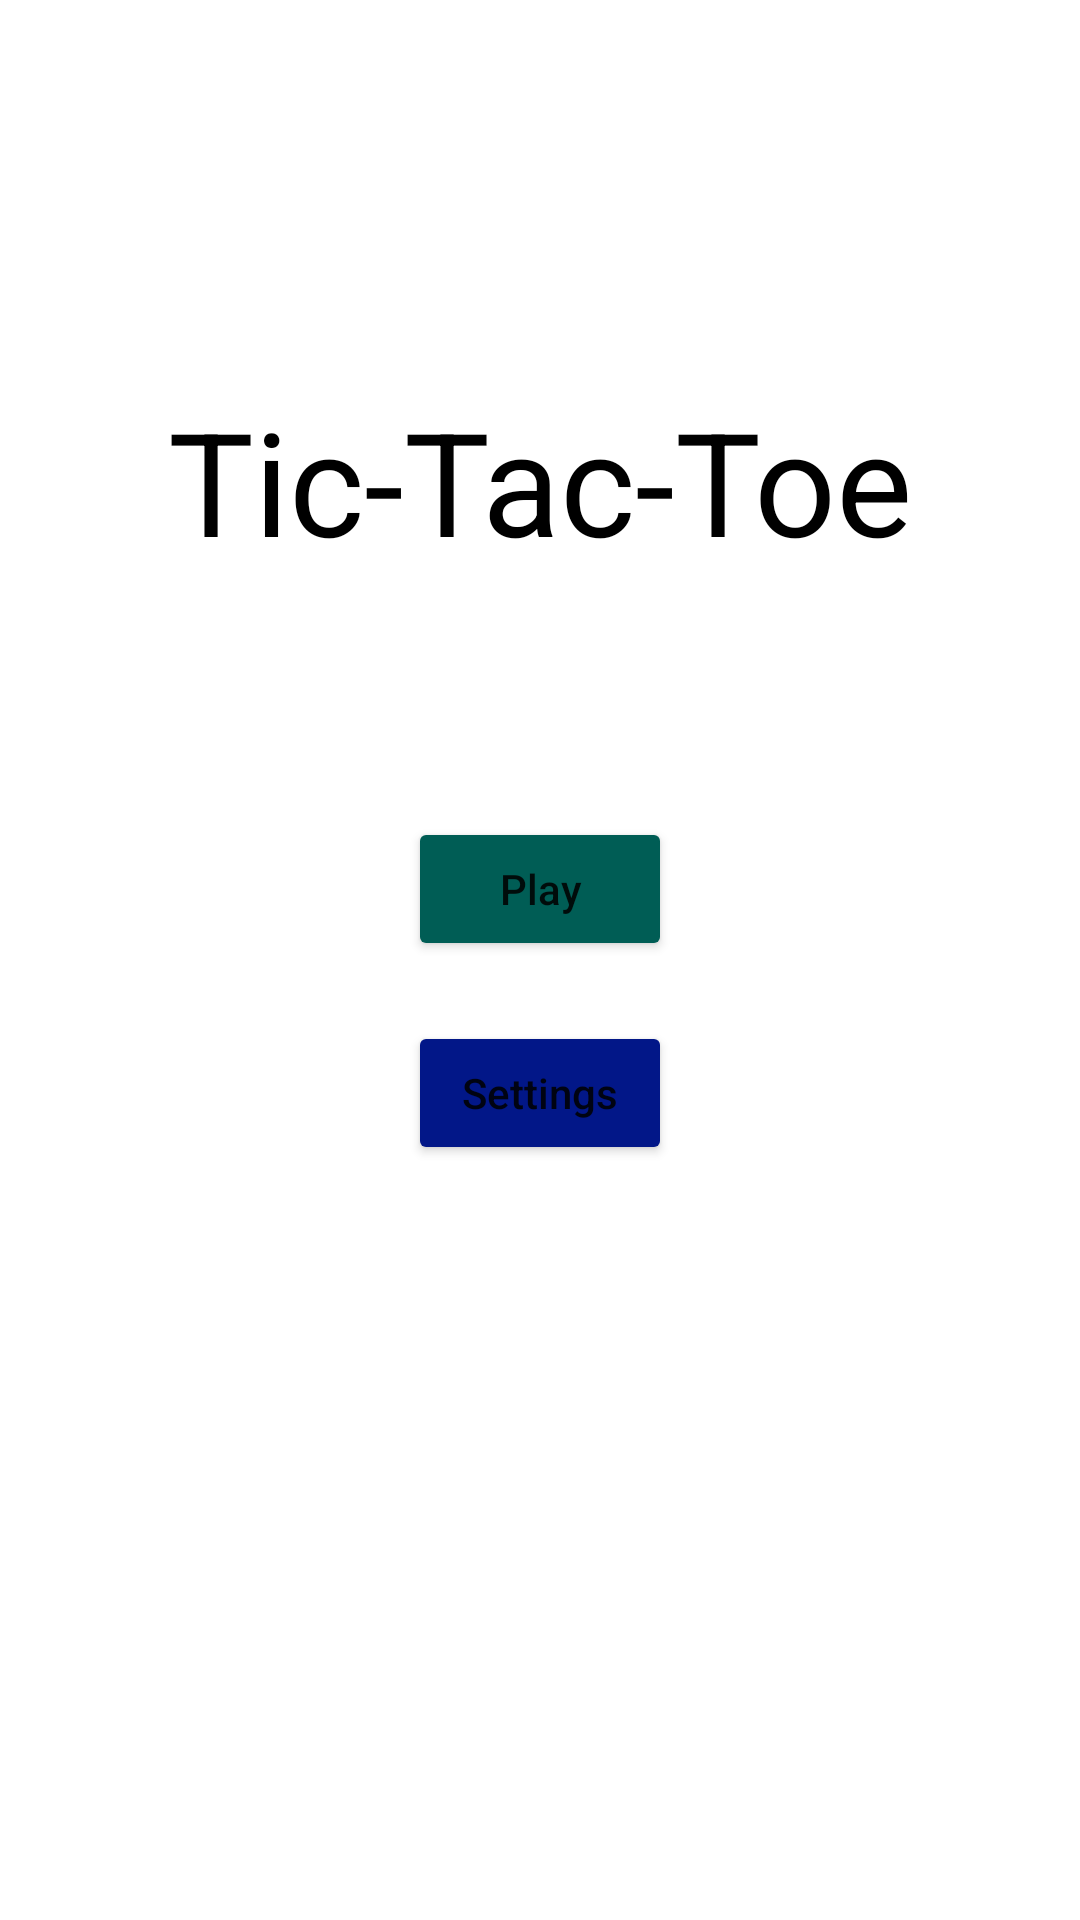

Produce the Android XML layout that renders to this screen, including the resource entries it uses.
<!-- AndroidManifest.xml: application theme Theme.TicTacToe -->
<!-- res/layout/fragment_main.xml -->
<?xml version="1.0" encoding="utf-8"?>
<androidx.constraintlayout.widget.ConstraintLayout xmlns:android="http://schemas.android.com/apk/res/android"
    xmlns:app="http://schemas.android.com/apk/res-auto"
    xmlns:tools="http://schemas.android.com/tools"
    android:layout_width="match_parent"
    android:layout_height="match_parent"
    tools:context=".ui.element.MainFragment">

    <TextView
        android:id="@+id/TVTitle"
        android:layout_width="wrap_content"
        android:layout_height="wrap_content"
        android:text="@string/tic_tac_toe"
        android:textColor="@color/design_default_color_on_secondary"
        android:textSize="48sp"
        app:layout_constraintEnd_toEndOf="parent"
        app:layout_constraintStart_toStartOf="parent"
        app:layout_constraintTop_toTopOf="@+id/guideline" />

    <androidx.constraintlayout.widget.Guideline
        android:id="@+id/guideline"
        android:layout_width="wrap_content"
        android:layout_height="wrap_content"
        android:orientation="horizontal"
        app:layout_constraintGuide_percent="0.2" />

    <Button
        android:id="@+id/btnPlay"
        android:layout_width="wrap_content"
        android:layout_height="wrap_content"
        android:layout_marginTop="80dp"
        android:backgroundTint="#005D55"
        android:text="@string/play"
        app:icon="@android:drawable/ic_media_play"
        app:layout_constraintEnd_toEndOf="parent"
        app:layout_constraintStart_toStartOf="parent"
        app:layout_constraintTop_toBottomOf="@+id/TVTitle" />

    <Button
        android:id="@+id/btnSettings"
        android:layout_width="wrap_content"
        android:layout_height="wrap_content"
        android:layout_marginTop="20dp"
        android:backgroundTint="#021788"
        android:text="@string/settings"
        app:icon="@drawable/settings"
        app:layout_constraintEnd_toEndOf="parent"
        app:layout_constraintStart_toStartOf="parent"
        app:layout_constraintTop_toBottomOf="@+id/btnPlay" />
</androidx.constraintlayout.widget.ConstraintLayout>
<!-- resources referenced by this layout -->
<resources>
  <!-- drawable settings: vector/xml drawable (drawable, 3092 chars, omitted) -->
  <string name="play">Play</string>
  <string name="settings">Settings</string>
  <string name="tic_tac_toe">Tic-Tac-Toe</string>
  <style name="Theme.TicTacToe" parent="Theme.MaterialComponents.DayNight.DarkActionBar">
          
          <item name="colorPrimary">@color/purple_500</item>
          <item name="colorPrimaryVariant">@color/purple_700</item>
          <item name="colorOnPrimary">@color/white</item>
          
          <item name="colorSecondary">@color/teal_200</item>
          <item name="colorSecondaryVariant">@color/teal_700</item>
          <item name="colorOnSecondary">@color/black</item>
          
          <item name="android:statusBarColor">?attr/colorPrimaryVariant</item>
          
          <item name="android:textAllCaps">false</item>
      </style>
  <color name="purple_500">#FF6200EE</color>
  <color name="purple_700">#FF3700B3</color>
  <color name="white">#FFFFFFFF</color>
  <color name="teal_200">#FF03DAC5</color>
  <color name="teal_700">#FF018786</color>
  <color name="black">#FF000000</color>
</resources>
